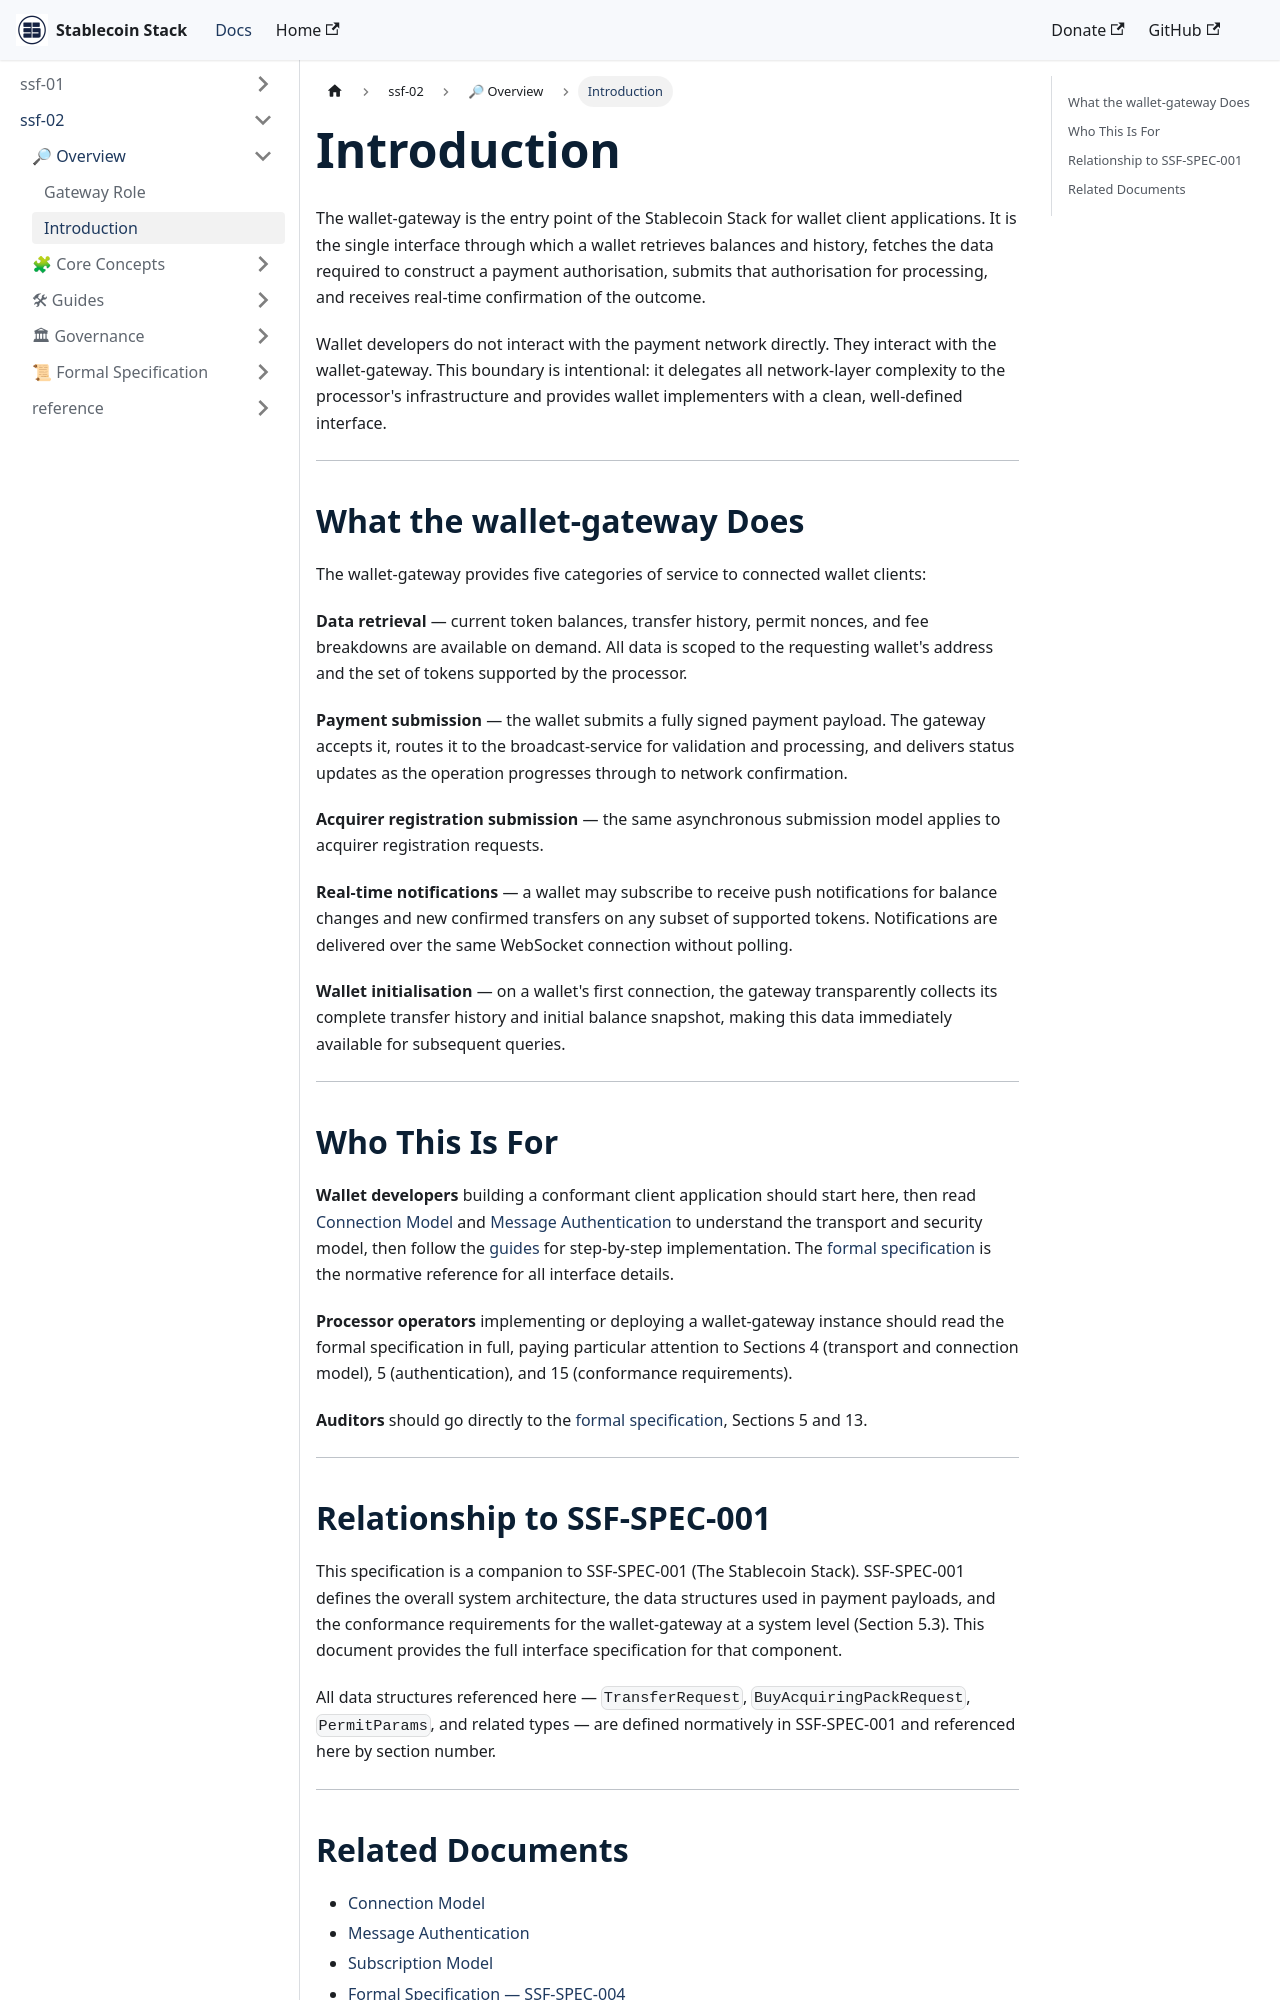

repository: Stablecoin-Stack/docs · page: ssf-spec-002/overview/introduction/index.html · generator: docusaurus

# Introduction

The wallet-gateway is the entry point of the Stablecoin Stack for wallet client applications. It is the single interface through which a wallet retrieves balances and history, fetches the data required to construct a payment authorisation, submits that authorisation for processing, and receives real-time confirmation of the outcome.

Wallet developers do not interact with the payment network directly. They interact with the wallet-gateway. This boundary is intentional: it delegates all network-layer complexity to the processor's infrastructure and provides wallet implementers with a clean, well-defined interface.

---

## What the wallet-gateway Does

The wallet-gateway provides five categories of service to connected wallet clients:

**Data retrieval** — current token balances, transfer history, permit nonces, and fee breakdowns are available on demand. All data is scoped to the requesting wallet's address and the set of tokens supported by the processor.

**Payment submission** — the wallet submits a fully signed payment payload. The gateway accepts it, routes it to the broadcast-service for validation and processing, and delivers status updates as the operation progresses through to network confirmation.

**Acquirer registration submission** — the same asynchronous submission model applies to acquirer registration requests.

**Real-time notifications** — a wallet may subscribe to receive push notifications for balance changes and new confirmed transfers on any subset of supported tokens. Notifications are delivered over the same WebSocket connection without polling.

**Wallet initialisation** — on a wallet's first connection, the gateway transparently collects its complete transfer history and initial balance snapshot, making this data immediately available for subsequent queries.

---

## Who This Is For

**Wallet developers** building a conformant client application should start here, then read [Connection Model](../core-concepts/connection-model.md) and [Message Authentication](../core-concepts/message-authentication.md) to understand the transport and security model, then follow the [guides](../guides/) for step-by-step implementation. The [formal specification](../specifications/ssf-spec-002.md) is the normative reference for all interface details.

**Processor operators** implementing or deploying a wallet-gateway instance should read the formal specification in full, paying particular attention to Sections 4 (transport and connection model), 5 (authentication), and 15 (conformance requirements).

**Auditors** should go directly to the [formal specification](../specifications/ssf-spec-002.md), Sections 5 and 13.

---
